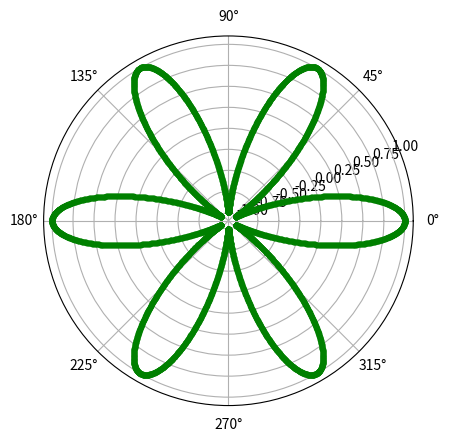

Source code (Python):

import numpy as np 
import matplotlib.pyplot as plt 
  
  
# Setting the projection of the axes as polar 
plt.axes(projection = 'polar') 

def plot_circle(radius):   
    # creating a list containing the 
    # radian values
    radians = np.arange(0, (2 * np.pi), 0.01) 
    
    # plotting the circle 
    for rad in radians: 
        plt.polar(rad, radius, 'r.') 
    
    # display the polar plot of a circle
    plt.show()

def plot_rhodonea(length, number_of_petals):
    # creating a list
    # containing the radian values 
    radians = np.arange(0, 2 * np.pi, 0.001)  
    
    # plotting the rose 
    for rad in radians: 
        r = length * np.cos(number_of_petals*rad) 
        plt.polar(rad, r, 'g.') 
    
    # display the polar of the rose
    plt.show() 


if __name__ == '__main__':
    # plot_circle(2)
    plot_rhodonea(1, 6)
